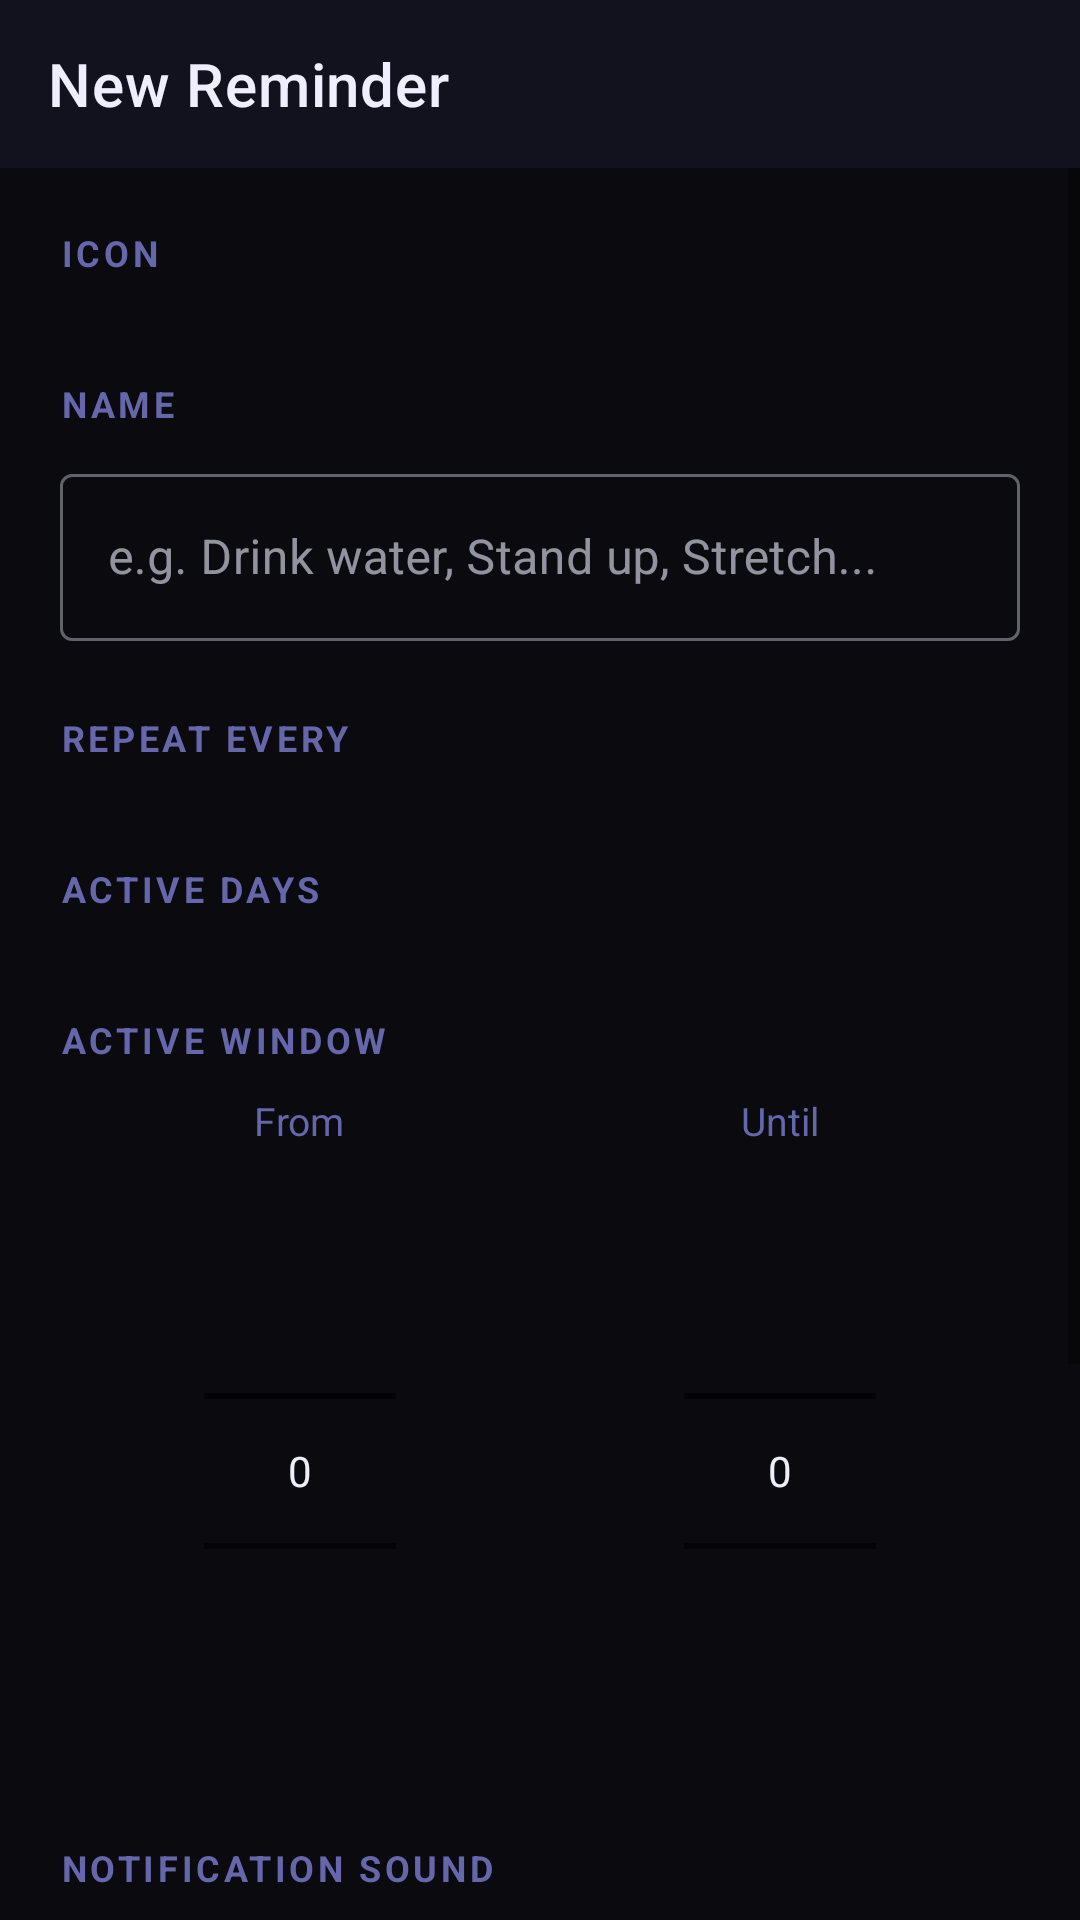

This screen was rendered from an Android layout file. Write that file and the resources it references.
<!-- AndroidManifest.xml: application theme Theme.RecurringReminders -->
<!-- res/layout/activity_add_reminder.xml -->
<?xml version="1.0" encoding="utf-8"?>
<androidx.coordinatorlayout.widget.CoordinatorLayout
    xmlns:android="http://schemas.android.com/apk/res/android"
    xmlns:app="http://schemas.android.com/apk/res-auto"
    android:layout_width="match_parent"
    android:layout_height="match_parent"
    android:background="@color/background">

    <com.google.android.material.appbar.AppBarLayout
        android:layout_width="match_parent"
        android:layout_height="wrap_content"
        android:background="@color/surface"
        app:elevation="0dp">

        <com.google.android.material.appbar.MaterialToolbar
            android:id="@+id/toolbar"
            android:layout_width="match_parent"
            android:layout_height="?attr/actionBarSize"
            app:title="New Reminder"
            app:titleTextColor="@color/text_primary" />

    </com.google.android.material.appbar.AppBarLayout>

    <ScrollView
        android:id="@+id/scroll_view"
        android:layout_width="match_parent"
        android:layout_height="match_parent"
        android:fillViewport="true"
        app:layout_behavior="@string/appbar_scrolling_view_behavior">

        <LinearLayout
            android:layout_width="match_parent"
            android:layout_height="wrap_content"
            android:orientation="vertical"
            android:padding="20dp">

            
            <TextView
                android:layout_width="wrap_content"
                android:layout_height="wrap_content"
                android:text="ICON"
                style="@style/SectionLabel" />

            <com.google.android.material.chip.ChipGroup
                android:id="@+id/chip_group_emoji"
                android:layout_width="match_parent"
                android:layout_height="wrap_content"
                android:layout_marginBottom="24dp"
                app:singleSelection="true" />

            
            <TextView
                android:layout_width="wrap_content"
                android:layout_height="wrap_content"
                android:text="NAME"
                style="@style/SectionLabel" />

            <com.google.android.material.textfield.TextInputLayout
                android:layout_width="match_parent"
                android:layout_height="wrap_content"
                android:layout_marginBottom="24dp"
                style="@style/Widget.MaterialComponents.TextInputLayout.OutlinedBox">

                <com.google.android.material.textfield.TextInputEditText
                    android:id="@+id/et_label"
                    android:layout_width="match_parent"
                    android:layout_height="wrap_content"
                    android:hint="e.g. Drink water, Stand up, Stretch..."
                    android:maxLength="40"
                    android:imeOptions="actionDone"
                    android:inputType="textCapSentences"
                    android:textColor="@color/text_primary"
                    android:textColorHint="@color/text_secondary"
                />

            </com.google.android.material.textfield.TextInputLayout>

            
            <TextView
                android:layout_width="wrap_content"
                android:layout_height="wrap_content"
                android:text="REPEAT EVERY"
                style="@style/SectionLabel" />

            <com.google.android.material.chip.ChipGroup
                android:id="@+id/chip_group_interval"
                android:layout_width="match_parent"
                android:layout_height="wrap_content"
                android:layout_marginBottom="24dp"
                app:singleSelection="true" />

            
            <TextView
                android:layout_width="wrap_content"
                android:layout_height="wrap_content"
                android:text="ACTIVE DAYS"
                style="@style/SectionLabel" />

            <com.google.android.material.chip.ChipGroup
                android:id="@+id/chip_group_days"
                android:layout_width="match_parent"
                android:layout_height="wrap_content"
                android:layout_marginBottom="24dp"
                app:singleSelection="false" />

            
            <TextView
                android:layout_width="wrap_content"
                android:layout_height="wrap_content"
                android:text="ACTIVE WINDOW"
                style="@style/SectionLabel" />

            <LinearLayout
                android:layout_width="match_parent"
                android:layout_height="wrap_content"
                android:orientation="horizontal"
                android:layout_marginBottom="24dp">

                <LinearLayout
                    android:layout_width="0dp"
                    android:layout_height="wrap_content"
                    android:layout_weight="1"
                    android:orientation="vertical"
                    android:gravity="center_horizontal">

                    <TextView
                        android:layout_width="wrap_content"
                        android:layout_height="wrap_content"
                        android:text="From"
                        android:textSize="13sp"
                        android:textColor="@color/text_secondary"
                        android:layout_marginBottom="8dp" />

                    <NumberPicker
                        android:id="@+id/spinner_start"
                        android:layout_width="wrap_content"
                        android:layout_height="200dp"
                        android:textColor="@color/text_primary" />

                </LinearLayout>

                <LinearLayout
                    android:layout_width="0dp"
                    android:layout_height="wrap_content"
                    android:layout_weight="1"
                    android:orientation="vertical"
                    android:gravity="center_horizontal">

                    <TextView
                        android:layout_width="wrap_content"
                        android:layout_height="wrap_content"
                        android:text="Until"
                        android:textSize="13sp"
                        android:textColor="@color/text_secondary"
                        android:layout_marginBottom="8dp" />

                    <NumberPicker
                        android:id="@+id/spinner_end"
                        android:layout_width="wrap_content"
                        android:layout_height="200dp"
                        android:textColor="@color/text_primary" />

                </LinearLayout>

            </LinearLayout>

            
            <TextView
                android:layout_width="wrap_content"
                android:layout_height="wrap_content"
                android:text="NOTIFICATION SOUND"
                style="@style/SectionLabel" />

            <com.google.android.material.card.MaterialCardView
                android:layout_width="match_parent"
                android:layout_height="wrap_content"
                android:layout_marginBottom="24dp"
                app:cardBackgroundColor="@color/surface"
                app:cardCornerRadius="12dp"
                app:cardElevation="0dp"
                app:strokeColor="@color/border"
                app:strokeWidth="1dp">

                <LinearLayout
                    android:layout_width="match_parent"
                    android:layout_height="wrap_content"
                    android:orientation="horizontal"
                    android:padding="16dp"
                    android:gravity="center_vertical">

                    <TextView
                        android:id="@+id/tv_sound_name"
                        android:layout_width="0dp"
                        android:layout_height="wrap_content"
                        android:layout_weight="1"
                        android:textSize="14sp"
                        android:textColor="@color/text_primary" />

                    <com.google.android.material.button.MaterialButton
                        android:id="@+id/btn_pick_sound"
                        android:layout_width="wrap_content"
                        android:layout_height="wrap_content"
                        android:text="Change"
                        android:textSize="13sp"
                        style="@style/Widget.MaterialComponents.Button.OutlinedButton" />

                </LinearLayout>

            </com.google.android.material.card.MaterialCardView>

            
            <com.google.android.material.card.MaterialCardView
                android:layout_width="match_parent"
                android:layout_height="wrap_content"
                android:layout_marginBottom="24dp"
                app:cardBackgroundColor="@color/surface"
                app:cardCornerRadius="16dp"
                app:cardElevation="0dp"
                app:strokeColor="@color/accent_translucent"
                app:strokeWidth="1dp">

                <TextView
                    android:id="@+id/tv_preview"
                    android:layout_width="match_parent"
                    android:layout_height="wrap_content"
                    android:padding="20dp"
                    android:textSize="14sp"
                    android:textColor="@color/text_secondary"
                    android:gravity="center" />

            </com.google.android.material.card.MaterialCardView>

            <LinearLayout
                android:layout_width="match_parent"
                android:layout_height="wrap_content"
                android:orientation="horizontal"
                android:layout_marginTop="8dp">

                <com.google.android.material.button.MaterialButton
                    android:id="@+id/btn_cancel"
                    android:layout_width="0dp"
                    android:layout_height="56dp"
                    android:layout_weight="1"
                    android:layout_marginEnd="6dp"
                    android:text="Cancel"
                    android:textSize="16sp"
                    android:textStyle="bold"
                    style="@style/Widget.MaterialComponents.Button.OutlinedButton"
                    app:strokeColor="@color/accent"
                    app:cornerRadius="28dp" />

                <com.google.android.material.button.MaterialButton
                    android:id="@+id/btn_save"
                    android:layout_width="0dp"
                    android:layout_height="56dp"
                    android:layout_weight="1"
                    android:layout_marginStart="6dp"
                    android:text="Save"
                    android:textSize="16sp"
                    android:textStyle="bold"
                    app:backgroundTint="@color/accent"
                    app:cornerRadius="28dp" />

            </LinearLayout>
        </LinearLayout>
    </ScrollView>

</androidx.coordinatorlayout.widget.CoordinatorLayout>
<!-- resources referenced by this layout -->
<resources>
  <color name="accent">#6C63FF</color>
  <color name="accent_translucent">#446C63FF</color>
  <color name="background">#0A0A0F</color>
  <color name="border">#1E1E32</color>
  <color name="surface">#12121E</color>
  <color name="text_primary">#EEEEFF</color>
  <color name="text_secondary">#6666AA</color>
  <style name="SectionLabel">
          <item name="android:layout_width">wrap_content</item>
          <item name="android:layout_height">wrap_content</item>
          <item name="android:textSize">12sp</item>
          <item name="android:textColor">@color/text_secondary</item>
          <item name="android:textStyle">bold</item>
          <item name="android:letterSpacing">0.1</item>
          <item name="android:layout_marginBottom">10dp</item>
      </style>
  <style name="Theme.RecurringReminders" parent="Theme.MaterialComponents.DayNight.NoActionBar">
          <item name="colorPrimary">@color/accent</item>
          <item name="colorPrimaryVariant">@color/accent</item>
          <item name="colorOnPrimary">@android:color/white</item>
          <item name="colorSurface">@color/surface</item>
          <item name="colorOnSurface">@color/text_primary</item>
          <item name="android:windowBackground">@color/background</item>
          <item name="android:statusBarColor">@color/surface</item>
          <item name="android:navigationBarColor">@color/background</item>
          <item name="editTextColor">@color/text_primary</item>
          <item name="android:editTextColor">@color/text_primary</item>
          <item name="colorOnSurface">@color/text_primary</item>
      </style>
</resources>
